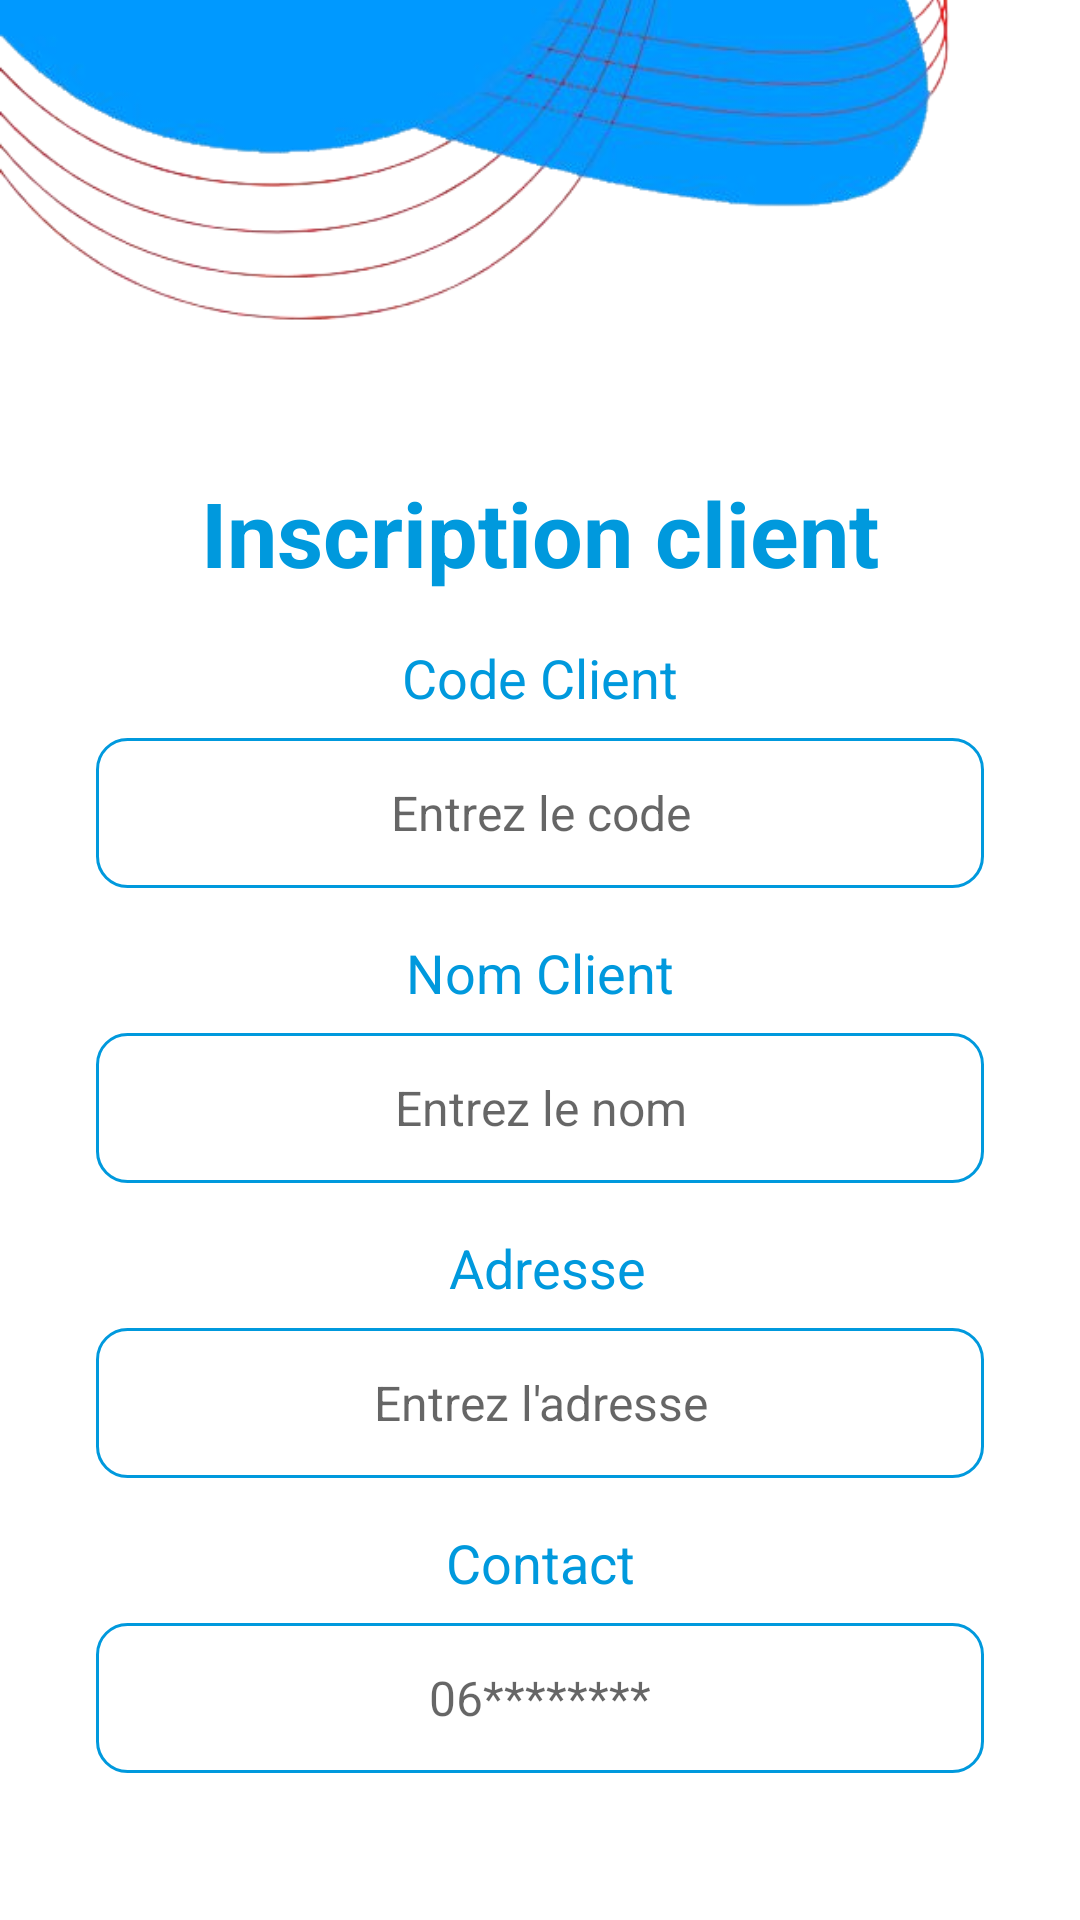

This screen was rendered from an Android layout file. Write that file and the resources it references.
<!-- AndroidManifest.xml: application theme Theme.Projet -->
<!-- res/layout/activity_inscription_client.xml -->
<?xml version="1.0" encoding="utf-8"?>
<androidx.constraintlayout.widget.ConstraintLayout xmlns:android="http://schemas.android.com/apk/res/android"
    xmlns:app="http://schemas.android.com/apk/res-auto"
    xmlns:tools="http://schemas.android.com/tools"
    android:layout_width="match_parent"
    android:layout_height="match_parent"
    tools:context=".Inscription_client">

    <ScrollView
        android:id="@+id/scrollView2"
        android:layout_width="match_parent"
        android:layout_height="match_parent"
        android:layout_marginBottom="16dp"
        app:layout_constraintBottom_toBottomOf="parent"
        tools:layout_editor_absoluteX="-16dp">

        <LinearLayout
            android:layout_width="match_parent"
            android:layout_height="wrap_content"
            android:orientation="vertical">

            <ImageView
                android:id="@+id/imageView3"
                android:layout_width="match_parent"
                android:layout_height="217dp"
                android:layout_marginTop="-60dp"
                app:layout_constraintTop_toTopOf="parent"
                app:srcCompat="@drawable/whatsapp_image_2023_02_24_at_17_00_16__1__removebg_preview" />

            <TextView
                android:id="@+id/textView5"
                android:layout_width="match_parent"
                android:layout_height="wrap_content"
                android:layout_gravity="center"
                android:gravity="center"
                android:text="Inscription client"

                android:textAlignment="center"
                android:textColor="#0099dd"
                android:textSize="30sp"
                android:textStyle="bold"


                />

            <LinearLayout
                android:layout_width="match_parent"
                android:layout_height="match_parent"
                android:layout_marginStart="32dp"
                android:layout_marginTop="16dp"
                android:layout_marginEnd="32dp"
                android:orientation="vertical"

                >

                <TextView
                    android:id="@+id/textView6"
                    android:layout_width="match_parent"
                    android:layout_height="wrap_content"
                    android:text="Code Client"
                    android:textAlignment="center"
                    android:textColor="#0099dd"
                    android:textSize="18sp"


                    />

                <EditText
                    android:id="@+id/code"
                    android:layout_width="match_parent"
                    android:layout_height="50dp"
                    android:layout_marginTop="8dp"
                    android:background="@drawable/background_text"
                    android:ems="10"
                    android:gravity="center"
                    android:hint="Entrez le code"

                    android:inputType="textPersonName"
                    android:textAlignment="center"
                    android:textColor="#0099dd"


                    android:textSize="16sp" />
            </LinearLayout>

            <LinearLayout
                android:layout_width="match_parent"
                android:layout_height="match_parent"
                android:layout_marginStart="32dp"
                android:layout_marginTop="16dp"
                android:layout_marginEnd="32dp"
                android:orientation="vertical"

                >

                <TextView
                    android:id="@+id/textView7"
                    android:layout_width="match_parent"
                    android:layout_height="wrap_content"
                    android:text="Nom Client"
                    android:textAlignment="center"
                    android:textColor="#0099dd"
                    android:textSize="18sp"


                    />

                <EditText
                    android:id="@+id/name"
                    android:layout_width="match_parent"
                    android:layout_height="50dp"
                    android:layout_marginTop="8dp"
                    android:background="@drawable/background_text"
                    android:ems="10"
                    android:gravity="center"
                    android:hint="Entrez le nom"
                    android:inputType="textPersonName"
                    android:textAlignment="center"

                    android:textColor="#0099dd"


                    android:textSize="16sp" />

            </LinearLayout>

            <LinearLayout
                android:layout_width="match_parent"
                android:layout_height="match_parent"
                android:layout_marginStart="32dp"
                android:layout_marginTop="16dp"
                android:layout_marginEnd="32dp"
                android:orientation="vertical"

                >

                <TextView
                    android:id="@+id/textView9"
                    android:layout_width="match_parent"
                    android:layout_height="wrap_content"
                    android:text=" Adresse"
                    android:textColor="#0099dd"
                    android:textSize="18sp"
                    android:textAlignment="center"

                    />

                <EditText
                    android:id="@+id/adressetext"
                    android:layout_width="match_parent"
                    android:layout_height="50dp"
                    android:layout_marginTop="8dp"
                    android:background="@drawable/background_text"
                    android:ems="10"
                    android:gravity="center"
                    android:hint="Entrez l'adresse"
                    android:inputType="textPersonName"
                    android:textAlignment="center"

                    android:textColor="#0099dd"


                    android:textSize="16sp" />

            </LinearLayout>

            <LinearLayout
                android:layout_width="match_parent"
                android:layout_height="match_parent"
                android:layout_marginStart="32dp"
                android:layout_marginTop="16dp"
                android:layout_marginEnd="32dp"
                android:orientation="vertical"

                >

                <TextView
                    android:id="@+id/textView10"
                    android:layout_width="match_parent"
                    android:layout_height="wrap_content"
                    android:text="Contact"
                    android:textColor="#0099dd"
                    android:textSize="18sp"
                    android:textAlignment="center"

                    />

                <EditText
                    android:id="@+id/contact"
                    android:layout_width="match_parent"
                    android:layout_height="50dp"
                    android:layout_marginTop="8dp"
                    android:background="@drawable/background_text"
                    android:ems="10"
                    android:gravity="center"
                    android:hint="06********"
                    android:inputType="textPersonName"
                    android:textAlignment="center"
                    android:textColor="#0099dd"

                    android:textSize="16sp"


                    />

            </LinearLayout>

        </LinearLayout>
    </ScrollView>

    <Button
        android:id="@+id/buttonsearch"
        android:layout_width="120dp"
        android:layout_height="50dp"
        android:layout_marginStart="400dp"
        android:layout_marginTop="650dp"
        android:background="@drawable/background_buttn"
        android:gravity="center"
        android:text="Ajouter"
        android:textColor="#ffff"
        android:textStyle="bold"
        app:layout_constraintEnd_toStartOf="@+id/scrollView2"
        app:layout_constraintStart_toStartOf="parent"
        app:layout_constraintTop_toTopOf="parent" />

</androidx.constraintlayout.widget.ConstraintLayout>
<!-- resources referenced by this layout -->
<resources>
  <!-- drawable background_buttn (drawable) -->
  <?xml version="1.0" encoding="utf-8"?>
  <selector>
      <item>
  <shape android:shape="rectangle"  xmlns:android="http://schemas.android.com/apk/res/android">
  <gradient android:startColor="#2193b0" android:endColor="#6dd5ed" />
  <corners android:radius="50dp"/>
  </shape>
  </item>
  </selector>
  <!-- drawable background_text (drawable) -->
  <?xml version="1.0" encoding="utf-8"?>
  <selector xmlns:android="http://schemas.android.com/apk/res/android">
  <item>
      <shape android:shape="rectangle" >
          <corners android:radius="10dp"/>
              <stroke android:color="#0099dd" android:width="1dp"/>
  
      </shape>
  </item>
  
  </selector>
  <!-- drawable whatsapp_image_2023_02_24_at_17_00_16__1__removebg_preview: png bitmap (drawable, 90987 bytes) -->
  <style name="Theme.Projet" parent="Theme.MaterialComponents.DayNight.DarkActionBar">
          
          <item name="colorPrimary">@color/primarycolor</item>
          <item name="colorPrimaryVariant">@color/primarycolor</item>
          <item name="colorOnPrimary">@color/white</item>
          
          <item name="colorSecondary">@color/teal_200</item>
          <item name="colorSecondaryVariant">@color/teal_700</item>
          <item name="colorOnSecondary">@color/black</item>
          
          <item name="android:statusBarColor">?attr/colorPrimaryVariant</item>
          
      </style>
  <color name="primarycolor">#0099ff</color>
  <color name="white">#FFFFFFFF</color>
  <color name="teal_200">#FF03DAC5</color>
  <color name="teal_700">#FF018786</color>
  <color name="black">#FF000000</color>
</resources>
